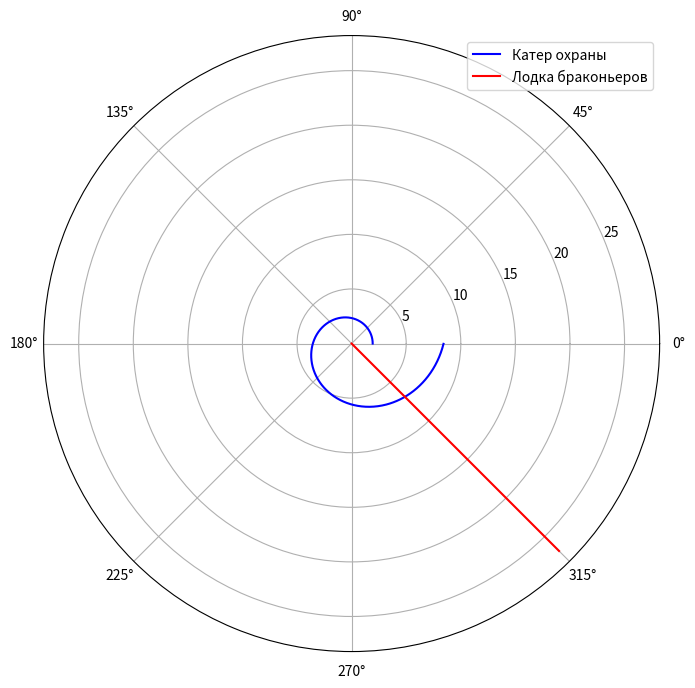
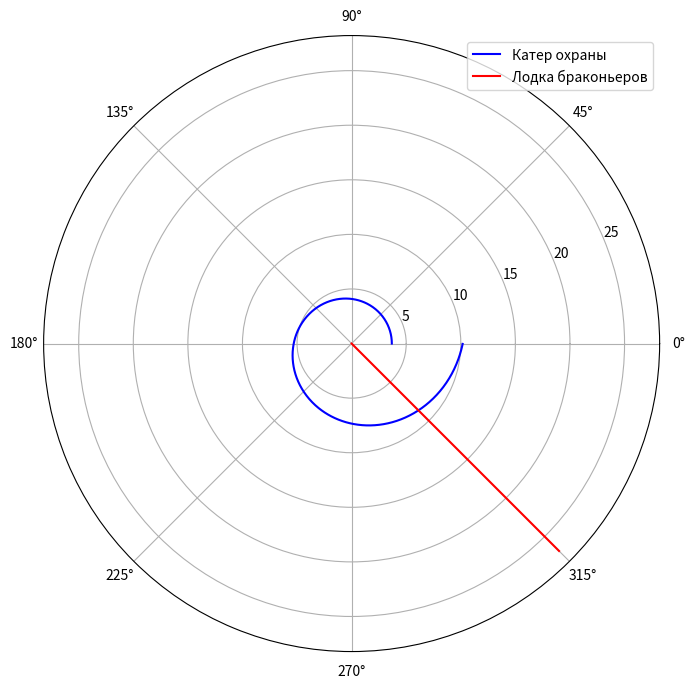

Write the Python code that produced these figures, in order.
import math
import numpy as np
from scipy.integrate import odeint
import matplotlib.pyplot as plot

delta = 8.1 # заданное расстояние
n = 3.2 # разница в скорости
fi = math.pi * 3/4 # угол движения

# растояние до движения по полюсу
r0 = delta/(n+1)
r1 = delta/(n-1)

# функция, описывающая движение катера береговой охраны
def der(tetha, r):
    dr = r / math.sqrt(pow(n,2) -1)
    return dr

# функция, описывающая движение лодки браконьеров
def der2(time):
    xt = math.tan(fi) * time
    return xt

def solver(rs, name):
    print(f"Решение условия {name} r{name} := {round(rs,6)}")
    # решение дифур для катера
    tetha = np.arange(0, 2*math.pi, 0.01)
    r = odeint(der, rs, tetha)
    # движение лоджки
    t=np.arange(0.00000000000001, 20)
    temp_r=np.sqrt(pow(t,2) + pow(der2(t),2))

    tet1=np.arctan(der2(t)/t)

    dot_cross=0
    for i in range(len(tetha)):
        if round(tetha[i], 2) == round(fi+math.pi, 2):
            dot_cross=i  # точка встречи

    plot.rcParams["figure.figsize"] = (8, 8)

    plot.polar(tetha, r, 'blue', label = 'Катер охраны')
    plot.polar(tet1, temp_r, 'red', label = 'Лодка браконьеров')

    plot.legend()
    plot.savefig(f"{name}")
    plot.clf() # сброс plot

    print("Tetha := {}  \t R := {} ".format(tetha[dot_cross], float( r[dot_cross])) )
    print("x := {} \t y := {}".format(round(r[dot_cross][0] / math.sqrt(2), 6), round(-r[dot_cross][0] / math.sqrt(2), 6)))

solver(r0, "1")
solver(r1, "2")
